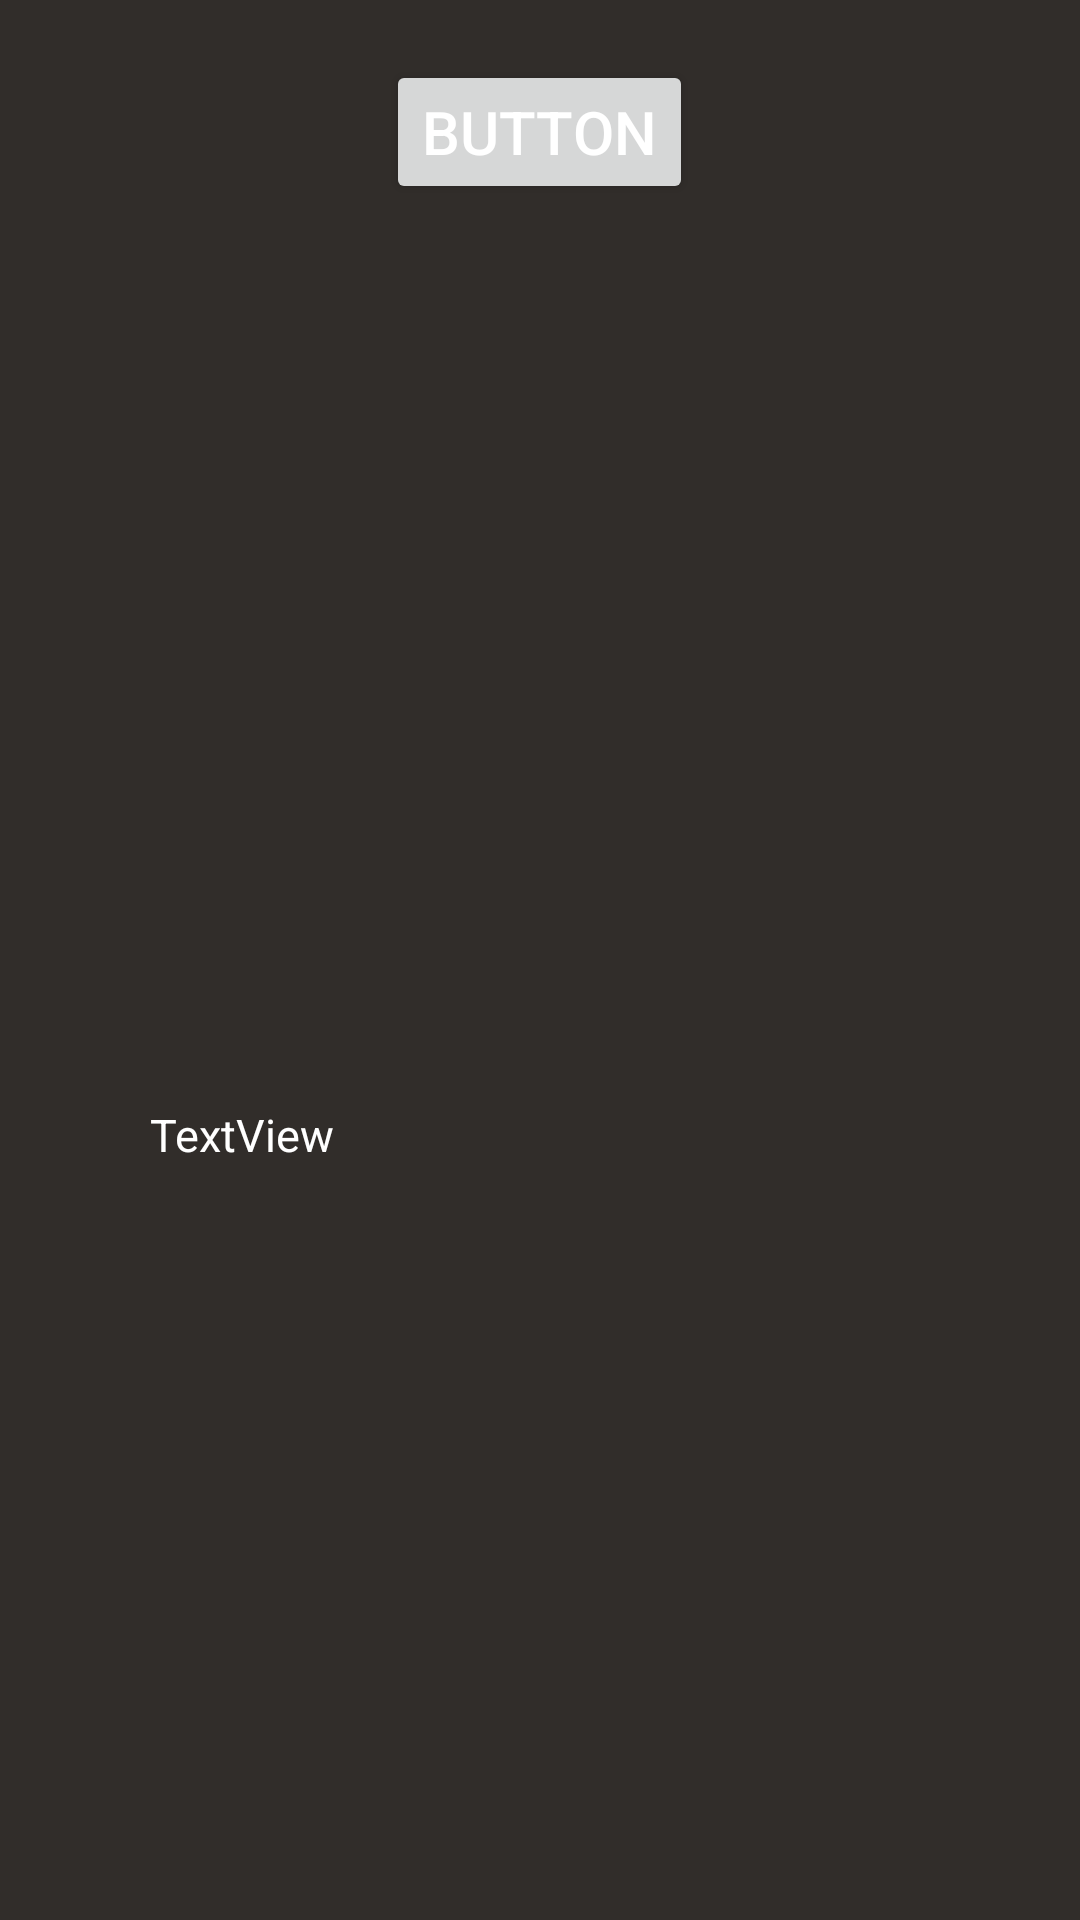

Layout XML and referenced resources for this Android screen:
<!-- AndroidManifest.xml: application theme Theme.Apadnom -->
<!-- res/layout/activity_new_game.xml -->
<?xml version="1.0" encoding="utf-8"?>
<LinearLayout xmlns:android="http://schemas.android.com/apk/res/android"
    xmlns:tools="http://schemas.android.com/tools"
    android:layout_width="match_parent"
    android:layout_height="match_parent"
    android:orientation="vertical"
    tools:context="activities.game.DisplayBoardIaActivity">

    <Button
        android:id="@+id/button"
        android:layout_width="wrap_content"
        android:layout_height="wrap_content"
        android:layout_gravity="center_horizontal"
        android:layout_marginTop="20dp"
        android:text="Button" />

    <TextView
        android:id="@+id/board"
        android:layout_width="wrap_content"
        android:layout_height="wrap_content"
        android:layout_marginLeft="50dp"
        android:layout_marginTop="300dp"
        android:gravity="left"
        android:text="TextView"
        android:textSize="15dp" />
</LinearLayout>
<!-- resources referenced by this layout -->
<resources>
  <style name="Theme.Apadnom" parent="Theme.MaterialComponents.DayNight.DarkActionBar">
          
          <item name="colorPrimary">@color/green</item>
          <item name="colorPrimaryVariant">@color/brown</item>
          <item name="colorOnPrimary">@color/white</item>
          
          <item name="colorSecondary">@color/teal_200</item>
          <item name="colorSecondaryVariant">@color/teal_700</item>
          <item name="colorOnSecondary">@color/black</item>
          
          
          <item name="android:background" tools:targetApi="l">@color/brown</item>
          <item name="android:textColor" tools:targetApi="l">@color/white</item>
          <item name="android:textSize" tools:targetApi="l">20dp</item>
          <item name="android:editTextColor" tools:targetApi="l">@color/white</item>
          <item name="android:textColorHint" tools:targetApi="l">@color/white</item>
          <item name="windowActionBar">false</item>
          <item name="windowNoTitle">true</item>
      </style>
  <color name="green">#86a94b</color>
  <color name="brown">#312d2a</color>
  <color name="white">#FFFFFFFF</color>
  <color name="teal_200">#FF03DAC5</color>
  <color name="teal_700">#FF018786</color>
  <color name="black">#FF000000</color>
</resources>
